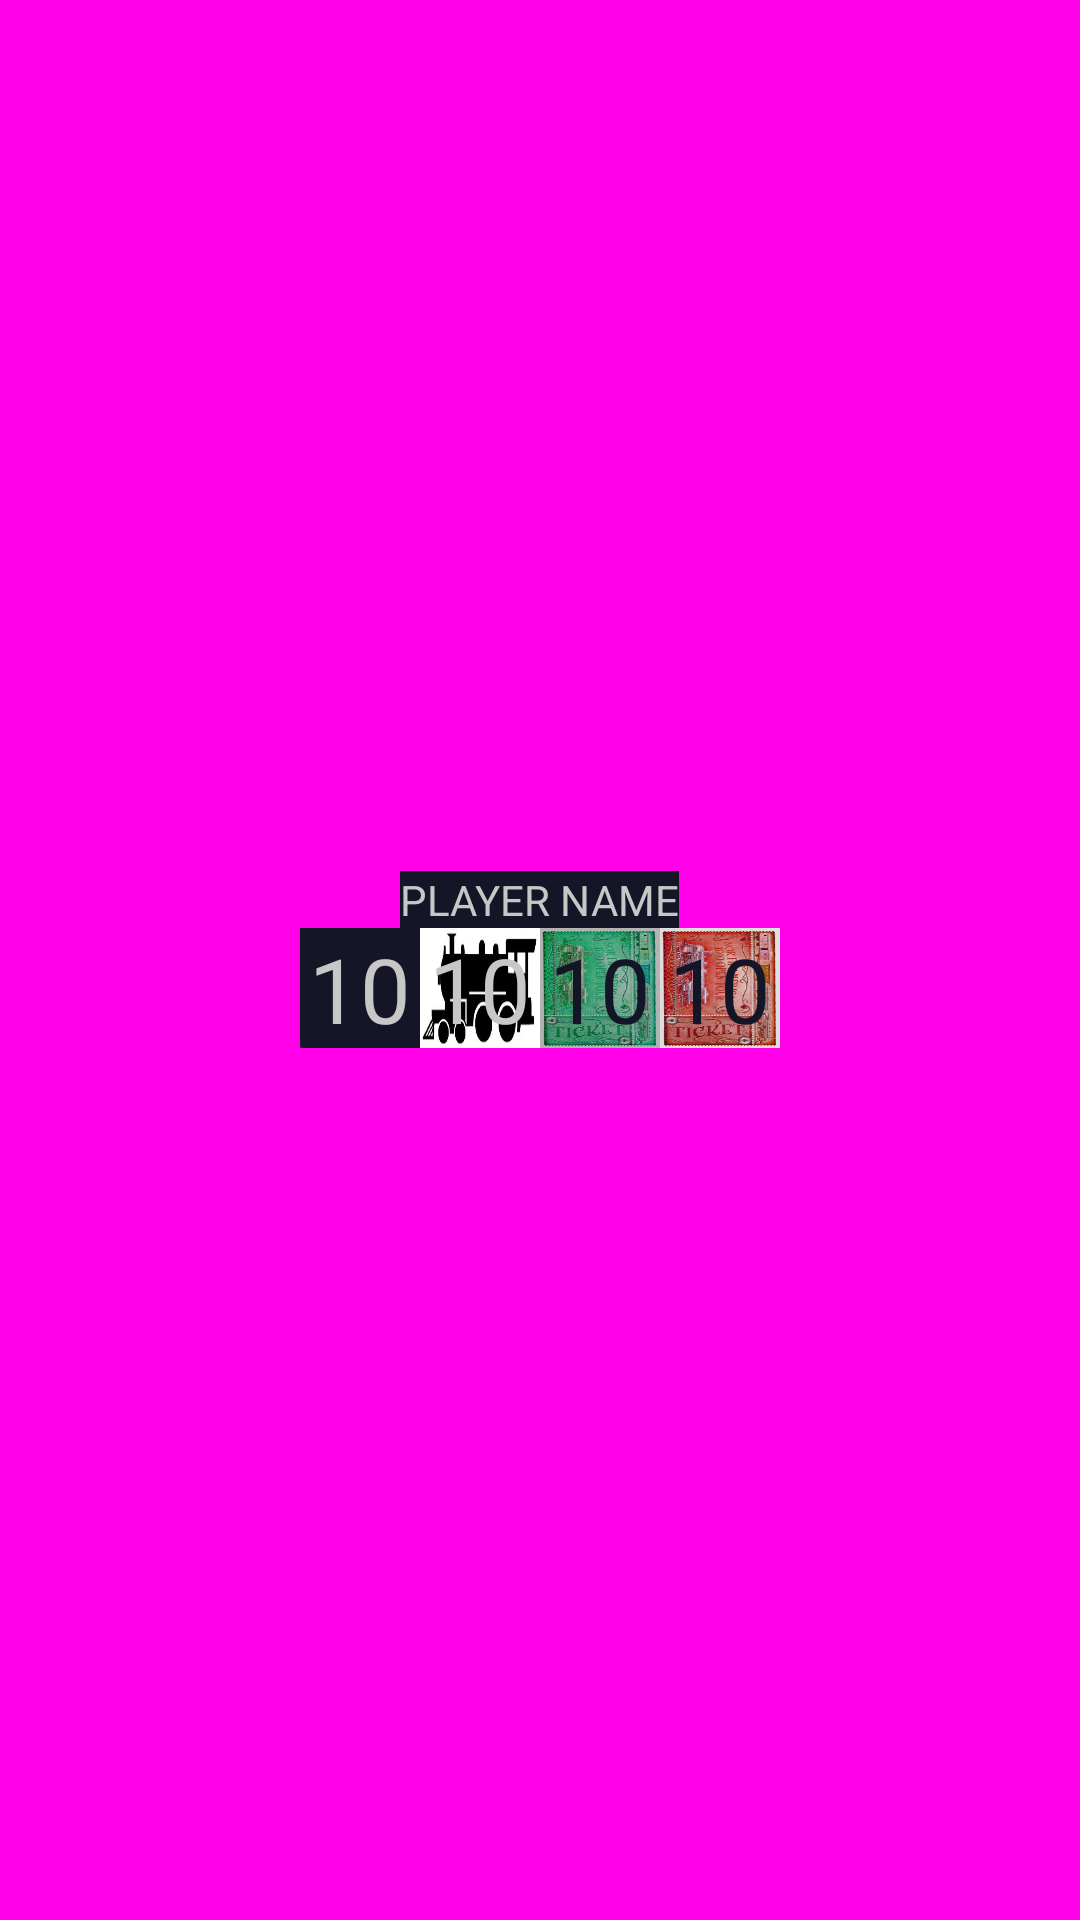

This screen was rendered from an Android layout file. Write that file and the resources it references.
<!-- AndroidManifest.xml: application theme AppTheme -->
<!-- res/layout/fragment_player.xml -->
<?xml version="1.0" encoding="utf-8"?>
<android.support.constraint.ConstraintLayout xmlns:android="http://schemas.android.com/apk/res/android"
    android:layout_width="match_parent"
    android:layout_height="match_parent"
    xmlns:app="http://schemas.android.com/apk/res-auto">

    <LinearLayout xmlns:android="http://schemas.android.com/apk/res/android"
        xmlns:tools="http://schemas.android.com/tools"
        android:id="@+id/player_background"
        android:layout_width="match_parent"
        android:layout_height="match_parent"
        android:gravity="center"
        tools:context="thePollerExpress.views.MainActivity"
        android:background="@color/garishPink"
        android:orientation="vertical">

        <TextView
            android:id="@+id/player_name"
            android:layout_width="wrap_content"
            android:layout_height="wrap_content"
            android:text="PLAYER NAME"
            android:textColor="@color/PollerWhite"
            android:background="@color/PollerBackground"
            android:gravity="center"/>

        <LinearLayout xmlns:android="http://schemas.android.com/apk/res/android"
            xmlns:tools="http://schemas.android.com/tools"
            android:layout_width="wrap_content"
            android:layout_height="wrap_content"
            android:gravity="center"
            tools:context="thePollerExpress.views.MainActivity"
            android:background="@color/PollerBackground"
            android:orientation="horizontal">



            <TextView
                android:id="@+id/player_points"
                android:layout_width="40dp"
                android:layout_height="40dp"
                android:layout_weight="1"
                android:background="@drawable/star"
                android:text="10"
                android:textColor="@color/PollerWhite"
                android:textSize="30dp"
                android:textAlignment="center"/>
            <TextView
                android:id="@+id/player_trains"
                android:layout_width="40dp"
                android:layout_height="40dp"
                android:layout_weight="1"
                android:background="@drawable/train_graphic"
                android:text="10"
                android:textAlignment="center"
                android:textColor="@color/PollerWhite"
                android:textSize="30dp"/>
            <TextView
                android:id="@+id/player_train_cards"
                android:layout_width="40dp"
                android:layout_height="40dp"
                android:layout_weight="1"
                android:background="@drawable/train_card"
                android:text="10"
                android:textAlignment="center"
                android:textColor="@color/PollerBackground"
                android:textSize="30dp"
                />
            <TextView
                android:id="@+id/player_destination_cards"
                android:layout_width="40dp"
                android:layout_height="40dp"
                android:layout_weight="1"
                android:background="@drawable/destination_card"
                android:text="10"
                android:gravity="center"
                android:textColor="@color/PollerBackground"
                android:textSize="30dp"
                android:textAlignment="center"/>



        </LinearLayout>
    </LinearLayout>

</android.support.constraint.ConstraintLayout>
<!-- resources referenced by this layout -->
<resources>
  <color name="PollerBackground">#141527</color>
  <color name="PollerWhite">#c7c7c7</color>
  <color name="garishPink">#ff00e9</color>
  <!-- drawable destination_card: jpg bitmap (drawable, 70037 bytes) -->
  <!-- drawable train_card: jpg bitmap (drawable, 59452 bytes) -->
  <!-- drawable train_graphic: jpg bitmap (drawable, 5722 bytes) -->
  <style name="AppTheme" parent="Base.Theme.AppCompat.Light.DarkActionBar">
          
          <item name="colorPrimary">@color/colorPrimary</item>
          <item name="colorPrimaryDark">@color/colorPrimaryDark</item>
          <item name="colorAccent">@color/colorAccent</item>
      </style>
  <color name="colorPrimary">#008577</color>
  <color name="colorPrimaryDark">#00574B</color>
  <color name="colorAccent">#D81B60</color>
</resources>
